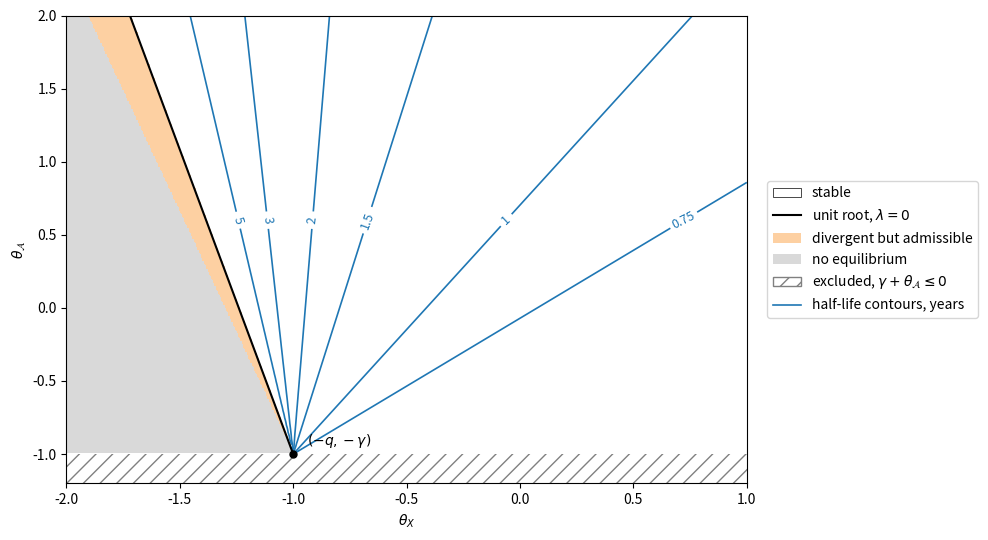
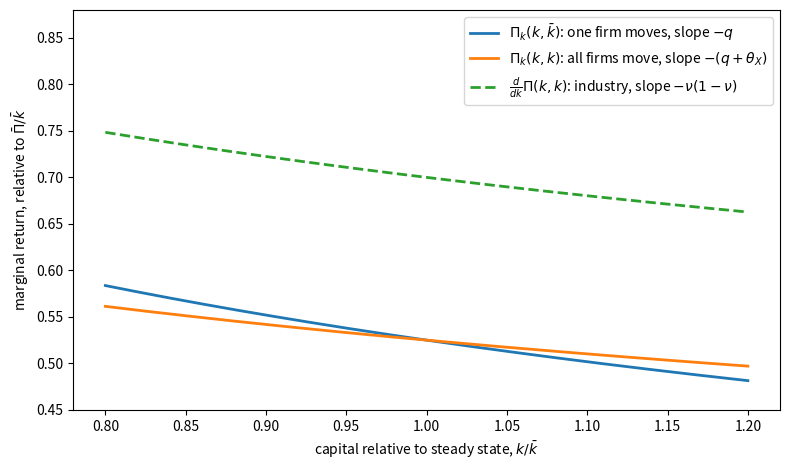
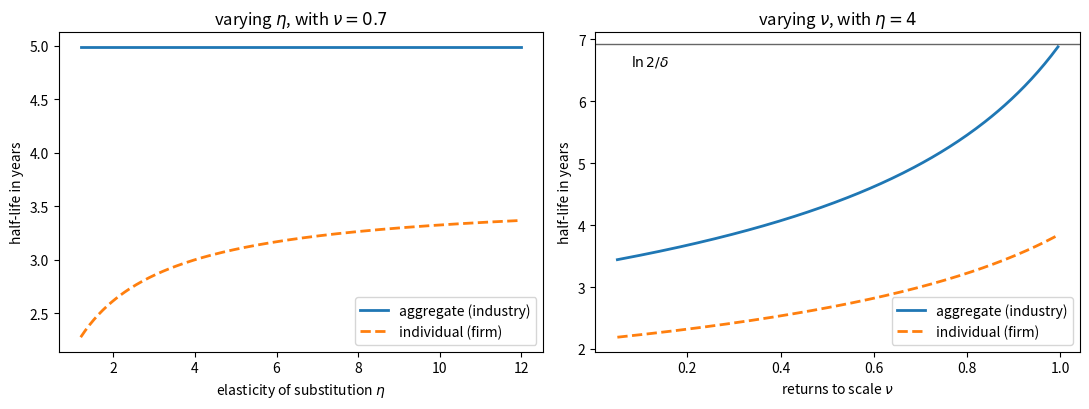
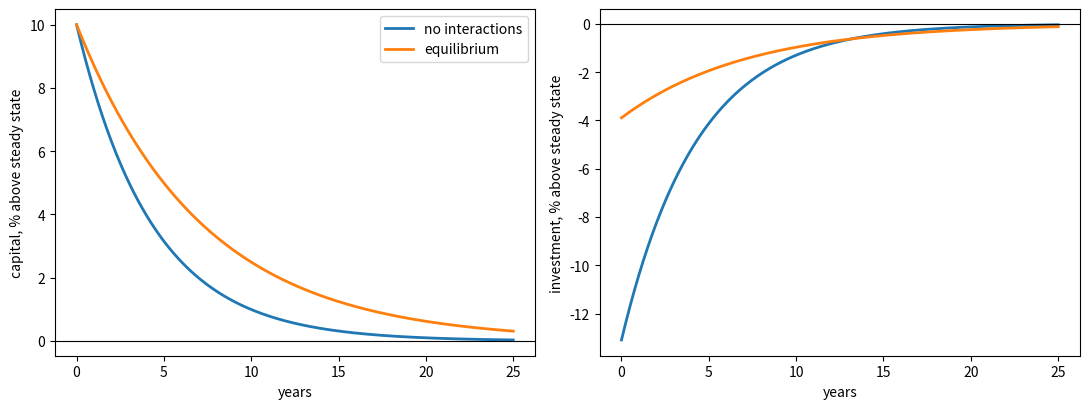
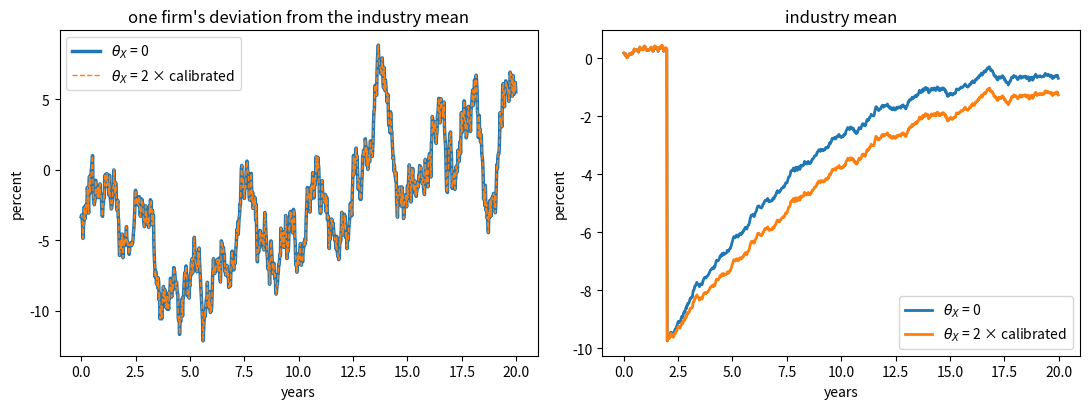
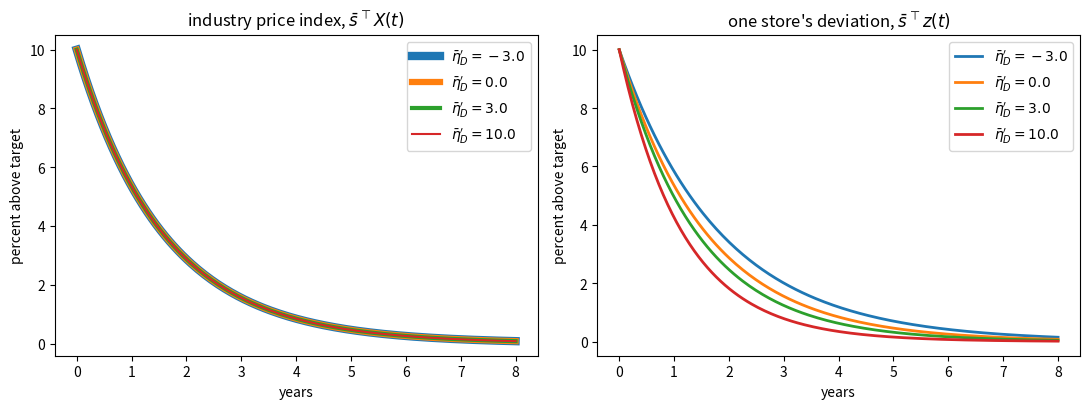
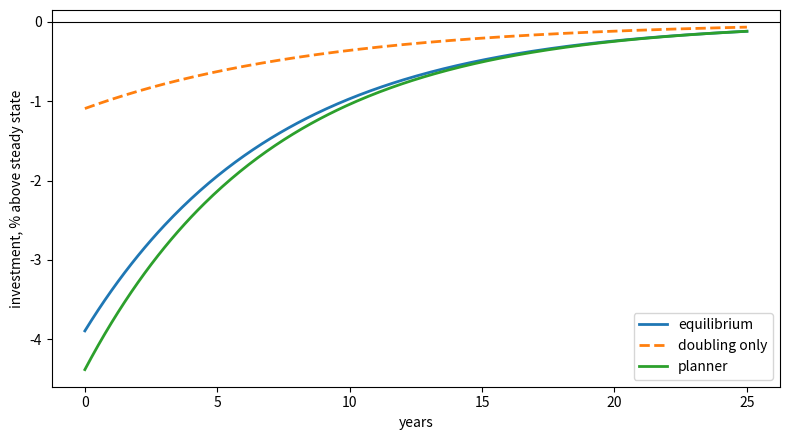
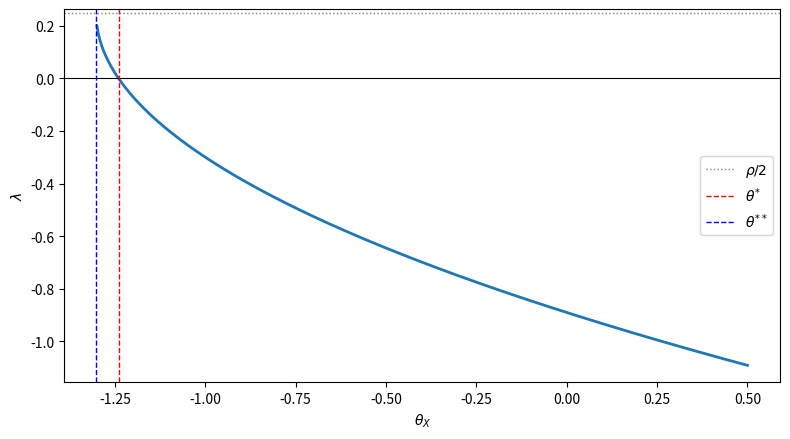

The matplotlib source for these figures, in order:
import numpy as np
import matplotlib.pyplot as plt
from matplotlib.patches import Patch
from matplotlib.lines import Line2D
from scipy.linalg import solve_continuous_are, expm
from scipy.optimize import brentq

def closed_loop(A, B, Γ_eff, P):
    "The matrix governing aggregate dynamics, Ẋ = (B Γ_eff^{-1} B' P - A) X."
    return B @ np.linalg.solve(Γ_eff, B.T @ P) - A

def mfg_riccati(A, B, Q, Γ, ρ, tol=1e-8):
    """
    Solve  P B Γ^{-1} B' P = Q + ρ P + P A + A' P  for the solution P whose
    closed-loop matrix B Γ^{-1} B' P - A has eigenvalues with real parts
    below ρ/2, and raise ValueError if there is none.

    Passing Q + Θ_X and Γ + Θ_A gives the equilibrium of the mean field game;
    passing Q and Γ gives the single agent's value function curvature.
    """
    n = A.shape[0]
    try:
        P = -solve_continuous_are(-(A + ρ/2 * np.eye(n)), B, Q, Γ)
    except (np.linalg.LinAlgError, ValueError):
        raise ValueError("no admissible solution of the Riccati equation")
    quad = P @ B @ np.linalg.solve(Γ, B.T) @ P
    residual = quad - (Q + ρ*P + P @ A + A.T @ P)
    scale = 1 + np.abs(Q).max() + np.abs(quad).max()
    if (np.abs(residual).max() > tol*scale
            or np.linalg.eigvals(closed_loop(A, B, Γ, P)).real.max() >= ρ/2):
        raise ValueError("no admissible solution of the Riccati equation")
    return P

ρ = 0.05
A = np.array([[0.4, 0.1],
              [0.0, 0.3]])
B = np.eye(2)
Q = np.array([[1.0, 0.2],
              [0.2, 0.8]])
Γ = np.array([[1.0, 0.1],
              [0.1, 1.2]])
Θ_X = np.array([[-0.3, 0.05],     # negative definite: complements in states
                [0.05, -0.2]])
Θ_A = np.array([[0.2, 0.0],       # positive definite: substitutes in actions
                [0.0, 0.1]])

β2 = mfg_riccati(A, B, Q, Γ, ρ)                 # single agent
P = mfg_riccati(A, B, Q + Θ_X, Γ + Θ_A, ρ)      # equilibrium

print("individual curvature β̄₂ =\n", β2.round(4))
print("\nequilibrium matrix P =\n", P.round(4))

D = B @ np.linalg.solve(Γ + Θ_A, B.T)

U_ind = closed_loop(A, B, Γ, β2)          # individual dynamics
U_agg = closed_loop(A, B, Γ + Θ_A, P)    # aggregate dynamics

print("individual eigenvalues:", np.linalg.eigvals(U_ind).round(4))
print("aggregate eigenvalues: ", np.linalg.eigvals(U_agg).round(4))

BΓB = B @ np.linalg.solve(Γ, B.T)
n = A.shape[0]

Ham = np.block([[ρ*np.eye(n) + A.T - β2 @ D, Θ_X + β2 @ (BΓB - D) @ β2],
                [D,                          -A + D @ β2]])

ev = np.linalg.eigvals(Ham)
print("eigenvalues of ℋ:", np.sort(ev.real).round(4))
print("paired as λ and ρ - λ:",
      np.allclose(np.sort(ev.real), np.sort(ρ - ev.real)))

stable = np.sort(ev.real[ev.real < ρ/2])
print("\nstable half of ℋ:      ", stable.round(4))
print("closed-loop eigenvalues:", np.sort(np.linalg.eigvals(U_agg).real).round(4))

def scalar_λ(ρ, a, b, q, γ, θ_X, θ_A):
    "Closed-form aggregate eigenvalue in the scalar case."
    return ρ/2 - np.sqrt((ρ/2 + a)**2 + b**2*(q + θ_X)/(γ + θ_A))

def half_life(λ):
    "Time for a state with eigenvalue λ < 0 to close half of a gap."
    return np.log(2)/(-λ)

ρ_s, a, b, q, γ = 0.5, 0.3, 1.0, 1.0, 1.0

errors = []
for θ_X, θ_A in ((0.0, 0.0), (-0.5, 0.0), (0.0, 0.5), (-0.5, 0.5)):
    P_s = mfg_riccati(np.array([[a]]), np.array([[b]]),
                      np.array([[q + θ_X]]), np.array([[γ + θ_A]]), ρ_s)
    λ_num = closed_loop(np.array([[a]]), np.array([[b]]),
                        np.array([[γ + θ_A]]), P_s)[0, 0]
    errors.append(abs(λ_num - scalar_λ(ρ_s, a, b, q, γ, θ_X, θ_A)))
print(f"largest gap between solver and closed form: {max(errors):.1e}")

θ_X_grid = np.linspace(-2.0, 1.0, 400)
θ_A_grid = np.linspace(-0.99, 2.0, 400)
TX, TA = np.meshgrid(θ_X_grid, θ_A_grid)

inside = (ρ_s/2 + a)**2 + b**2*(q + TX)/(γ + TA)
λ_plane = np.where(inside >= 0, ρ_s/2 - np.sqrt(np.maximum(inside, 0)), np.nan)
region = np.where(inside < 0, 2, np.where(λ_plane >= 0, 1, 0))
hl_plane = np.where(λ_plane < 0, np.log(2)/np.abs(λ_plane), np.nan)

def θ_X_on_contour(h, θ_A):
    "The value of θ_X at which the half-life equals h, given θ_A."
    λ = -np.log(2)/h
    ratio = ((ρ_s/2 - λ)**2 - (ρ_s/2 + a)**2)/b**2
    return ratio*(γ + θ_A) - q

levels = [0.75, 1, 1.5, 2, 3, 5]
colors = ['white', '#fdd0a2', '#d9d9d9']
fig, ax = plt.subplots(figsize=(10, 5.5))
ax.contourf(TX, TA, region, levels=[-0.5, 0.5, 1.5, 2.5], colors=colors)
cs = ax.contour(TX, TA, hl_plane, levels=levels, colors='C0', linewidths=1.2)
ax.clabel(cs, fmt='%g', fontsize=9,
          manual=[(θ_X_on_contour(h, 0.6), 0.6) for h in levels])
θ_A_line = np.linspace(-γ, 2.0, 50)
ax.plot(-q - a*(a + ρ_s)*(γ + θ_A_line)/b**2, θ_A_line, 'k', lw=1.5)
ax.axhspan(-1.2, -γ, facecolor='none', hatch='//', edgecolor='grey', lw=0)
ax.plot(-q, -γ, 'ko', ms=5)
ax.annotate(r'$(-q, -\gamma)$', (-q, -γ), xytext=(-q + 0.06, -γ + 0.06))
handles = [Patch(facecolor='white', edgecolor='k', lw=0.5, label='stable'),
           Line2D([0], [0], color='k', lw=1.5, label=r'unit root, $\lambda = 0$'),
           Patch(facecolor=colors[1], label='divergent but admissible'),
           Patch(facecolor=colors[2], label='no equilibrium'),
           Patch(facecolor='none', hatch='//', edgecolor='grey',
                 label=r'excluded, $\gamma + \theta_{\mathcal{A}} \leq 0$'),
           Line2D([0], [0], color='C0', lw=1.2, label='half-life contours, years')]
ax.legend(handles=handles, loc='center left', bbox_to_anchor=(1.02, 0.5))
ax.set_xlim(-2.0, 1.0)
ax.set_ylim(-1.2, 2.0)
ax.set_xlabel(r'$\theta_X$')
ax.set_ylabel(r'$\theta_{\mathcal{A}}$')
plt.tight_layout()
plt.show()

θ_star = -q - a*(a + ρ_s)*γ/b**2
θ_2star = θ_star - (ρ_s/2)**2*γ/b**2

for θ_X in ((θ_star + θ_2star)/2, θ_2star - 0.02):
    try:
        P_s = mfg_riccati(np.array([[a]]), np.array([[b]]),
                          np.array([[q + θ_X]]), np.array([[γ]]), ρ_s)
        λ_num = closed_loop(np.array([[a]]), np.array([[b]]), np.array([[γ]]), P_s)[0, 0]
        print(f"θ_X = {θ_X:.4f}: λ = {λ_num:.4f}")
    except ValueError as e:
        print(f"θ_X = {θ_X:.4f}: {e}")

def cap_q(η, ν):
    "Own-state curvature in the capital accumulation example."
    return ν*(η - 1)/η**2*(η*(1 - ν) + ν)

def cap_θ_X(η, ν):
    "State interaction in the capital accumulation example."
    return -(η - 1)/η*ν**2/η

η_c, ν_c = 4.0, 0.7

Π = lambda k, K: k**(ν_c*(1 - 1/η_c))*K**(ν_c/η_c)

h = 1e-5
Π_kk = (Π(1+h, 1) - 2*Π(1, 1) + Π(1-h, 1))/h**2
Π_kK = (Π(1+h, 1+h) - Π(1+h, 1-h) - Π(1-h, 1+h) + Π(1-h, 1-h))/(4*h**2)

print(f"{'':>10}{'finite difference':>20}{'closed form':>15}")
print(f"{'q':>10}{-Π_kk/Π(1, 1):>20.6f}{cap_q(η_c, ν_c):>15.6f}")
print(f"{'θ_X':>10}{-Π_kK/Π(1, 1):>20.6f}{cap_θ_X(η_c, ν_c):>15.6f}")
print(f"{'q + θ_X':>10}{-(Π_kk + Π_kK)/Π(1, 1):>20.6f}"
      f"{(η_c - 1)/η_c*ν_c*(1 - ν_c):>15.6f}")

Π_k = lambda k, K: ν_c*(1 - 1/η_c)*k**(ν_c*(1 - 1/η_c) - 1)*K**(ν_c/η_c)
k_grid = np.linspace(0.8, 1.2, 200)      # k̄ = 1, so that Π̄ = 1

fig, ax = plt.subplots(figsize=(8, 4.8))
ax.plot(k_grid, Π_k(k_grid, 1.0), lw=2,
        label=r'$\Pi_k(k, \bar k)$: one firm moves, slope $-q$')
ax.plot(k_grid, Π_k(k_grid, k_grid), lw=2,
        label=r'$\Pi_k(k, k)$: all firms move, slope $-(q+\theta_X)$')
ax.plot(k_grid, ν_c*k_grid**(ν_c - 1), lw=2, ls='--',
        label=r'$\frac{d}{dk}\Pi(k, k)$: industry, slope $-\nu(1-\nu)$')
ax.set_xlabel(r'capital relative to steady state, $k/\bar k$')
ax.set_ylabel(r'marginal return, relative to $\bar\Pi/\bar k$')
ax.set_ylim(0.45, 0.88)
ax.legend(loc='upper right')
plt.tight_layout()
plt.show()

ρ_c, δ_c = 0.05, 0.10
φ_c, ε_s_c = 1/7, 35/9

def cap_scale(η, ν, ρ=ρ_c, δ=δ_c):
    "δ k̄^{1-ν}, which converts φ and 1/ε_s into γ and θ_A."
    return δ*ν*(η - 1)/(η*(ρ + δ))

γ_c = φ_c*cap_scale(η_c, ν_c)
θ_A_c = cap_scale(η_c, ν_c)/ε_s_c
q_c, θ_X_c = cap_q(η_c, ν_c), cap_θ_X(η_c, ν_c)

λ_c = scalar_λ(ρ_c, δ_c, δ_c, q_c, γ_c, θ_X_c, θ_A_c)

θ_star_c = -q_c - δ_c*(δ_c + ρ_c)*(γ_c + θ_A_c)/δ_c**2   # stability threshold

print(f"γ = {γ_c:.4f},  θ_A = {θ_A_c:.4f}")
print(f"q = {q_c:.4f},  θ_X = {θ_X_c:.4f},  q + θ_X = {q_c + θ_X_c:.4f}")
print(f"stability threshold θ* = {θ_star_c:.4f}")
print(f"half-life of aggregate capital = {half_life(λ_c):.2f} years")

cases = {'no interactions':              (0.0,   0.0),
         'state complementarity only':   (θ_X_c, 0.0),
         'action substitutability only': (0.0,   θ_A_c),
         'equilibrium':                  (θ_X_c, θ_A_c)}

print(f"{'':>30}{'λ':>10}{'half-life':>12}")
for label, (tx, ta) in cases.items():
    λ_case = scalar_λ(ρ_c, δ_c, δ_c, q_c, γ_c, tx, ta)
    print(f"{label:>30}{λ_case:>10.4f}{half_life(λ_case):>12.2f}")

η_grid = np.linspace(1.2, 12, 200)
ν_grid = np.linspace(0.05, 0.995, 200)

def macro_micro(η, ν):
    "Aggregate and individual half-lives, holding φ and ε_s fixed."
    γ, θ_A = φ_c*cap_scale(η, ν), cap_scale(η, ν)/ε_s_c
    q, θ_X = cap_q(η, ν), cap_θ_X(η, ν)
    λ_agg = scalar_λ(ρ_c, δ_c, δ_c, q, γ, θ_X, θ_A)
    λ_ind = scalar_λ(ρ_c, δ_c, δ_c, q, γ, 0.0, 0.0)
    return half_life(λ_agg), half_life(λ_ind)

fig, axes = plt.subplots(1, 2, figsize=(11, 4.2))

hl_agg, hl_ind = np.array([macro_micro(η, ν_c) for η in η_grid]).T
axes[0].plot(η_grid, hl_agg, lw=2, label='aggregate (industry)')
axes[0].plot(η_grid, hl_ind, lw=2, ls='--', label='individual (firm)')
axes[0].set_xlabel('elasticity of substitution $\\eta$')
axes[0].set_title('varying $\\eta$, with $\\nu = 0.7$')

hl_agg, hl_ind = np.array([macro_micro(η_c, ν) for ν in ν_grid]).T
axes[1].plot(ν_grid, hl_agg, lw=2, label='aggregate (industry)')
axes[1].plot(ν_grid, hl_ind, lw=2, ls='--', label='individual (firm)')
axes[1].set_title('varying $\\nu$, with $\\eta = 4$')
axes[1].axhline(np.log(2)/δ_c, color='k', lw=1, alpha=0.6)
axes[1].set_xlabel('returns to scale $\\nu$')
axes[1].annotate('$\\ln 2/\\delta$', (0.08, np.log(2)/δ_c - 0.35))

for ax in axes:
    ax.set_ylabel('half-life in years')
    ax.legend(loc='lower right')
plt.tight_layout()
plt.show()

t_c = np.linspace(0, 25, 300)
X0_c = 0.10

fig, axes = plt.subplots(1, 2, figsize=(11, 4.2))
for label in ('no interactions', 'equilibrium'):
    tx, ta = cases[label]
    λ_case = scalar_λ(ρ_c, δ_c, δ_c, q_c, γ_c, tx, ta)
    path = X0_c*np.exp(λ_case*t_c)
    axes[0].plot(t_c, 100*path, lw=2, label=label)
    axes[1].plot(t_c, 100*(λ_case + δ_c)/δ_c*path, lw=2, label=label)

axes[0].set_ylabel('capital, % above steady state')
axes[1].set_ylabel('investment, % above steady state')
for ax in axes:
    ax.set_xlabel('years')
    ax.axhline(0, color='k', lw=0.8)
axes[0].legend()
plt.tight_layout()
plt.show()

def capital_policy(θ_X, θ_A=θ_A_c):
    "Coefficients of investment on X and on z in the capital example."
    one = np.array([[1.0]])
    P_s = mfg_riccati(δ_c*one, δ_c*one, (q_c + θ_X)*one, (γ_c + θ_A)*one, ρ_c)[0, 0]
    β2_s = mfg_riccati(δ_c*one, δ_c*one, q_c*one, γ_c*one, ρ_c)[0, 0]
    return δ_c*P_s/(γ_c + θ_A), δ_c*β2_s/γ_c

industries = (('θ_X = 0', 0.0), ('θ_X = 2 × calibrated', 2*θ_X_c))
print(f"{'':>22}{'slope on z':>12}{'slope on X':>12}")
for label, θ_X_use in industries:
    U_αX, U_αz = capital_policy(θ_X_use)
    print(f"{label:>22}{U_αz:>12.4f}{U_αX:>12.4f}")

rng = np.random.default_rng(0)
N, T, dt, σ = 400, 20.0, 0.02, 0.05
steps = int(T/dt)
dW = rng.normal(size=(steps, N))*np.sqrt(dt)     # the same draws for both
x0 = 0.05*rng.normal(size=N)
t_sim = np.arange(steps)*dt

fig, axes = plt.subplots(1, 2, figsize=(11, 4.2))
deviations = []
for k, (label, θ_X_sim) in enumerate(industries):
    U_αX, U_αz = capital_policy(θ_X_sim)
    x = x0.copy()
    X_path, z_path = np.empty(steps), np.empty(steps)
    for s in range(steps):
        if s == int(2.0/dt):
            x = x - 0.10                         # common shock
        X = x.mean()
        α = U_αX*X + U_αz*(x - X)
        X_path[s], z_path[s] = X, x[0] - X
        x = x + δ_c*(α - x)*dt + σ*dW[s]
    deviations.append(z_path)
    tex_label = label.replace('θ_X', r'$\theta_X$')
    axes[0].plot(t_sim, 100*z_path, lw=2.5 - 1.5*k, ls='-' if k == 0 else '--',
                 label=tex_label)
    axes[1].plot(t_sim, 100*X_path, lw=2, label=tex_label)

axes[0].set_title("one firm's deviation from the industry mean")
axes[1].set_title('industry mean')
for ax in axes:
    ax.set_xlabel('years')
    ax.set_ylabel('percent')
    ax.legend()
plt.tight_layout()
plt.show()

print("demeaned paths identical:", np.allclose(*deviations))

print(f"{'scale on Θ_X':>14}{'trace':>10}   eigenvalues")
for scale in (0.0, 0.5, 1.0, 1.5):
    P_s = mfg_riccati(A, B, Q + scale*Θ_X, Γ + Θ_A, ρ)
    U_s = closed_loop(A, B, Γ + Θ_A, P_s)
    print(f"{scale:>14}{np.trace(U_s):>10.4f}   {np.linalg.eigvals(U_s).real.round(4)}")

A_ce = np.array([[1.0, 2.0],
                 [2.0, 5.0]])
D_ce = np.array([[1.0, -3.0],
                 [-3.0, 10.0]])
Q_1 = np.array([[2.0, -1.0],
                [-1.0, 1.0]])
Q_2 = np.array([[3.0, 5.0],
                [5.0, 51.0]])

# with B = I, D = (Γ + Θ_A)^{-1}
Γ_ce = np.linalg.inv(D_ce)
P_ce = {}
for label, Q_i in (('Q_1', Q_1), ('Q_2', Q_2)):
    P_ce[label] = mfg_riccati(A_ce, np.eye(2), Q_i, Γ_ce, 0.0)
    U_i = closed_loop(A_ce, np.eye(2), Γ_ce, P_ce[label])
    print(f"{label}: trace {np.trace(U_i):.2f}, "
          f"closed-loop eigenvalues {np.sort(np.linalg.eigvals(U_i).real).round(2)}")

print("\neigenvalues of P_1 - P_2:", np.linalg.eigvalsh(P_ce['Q_1'] - P_ce['Q_2']).round(3))
print("A and D commute:", np.allclose(A_ce @ D_ce, D_ce @ A_ce))

def kimball(η_d, η_D, η_D_prime, s):
    "Curvature and state-interaction matrices under Kimball demand."
    s = np.asarray(s, dtype=float)
    ss = np.outer(s, s)
    Q = (η_D - 1)*((η_D - η_d + η_D_prime/(η_D - 1))*ss + η_d*np.diag(s))
    Θ_X = -η_D_prime*ss
    return Q, Θ_X

s_bar = np.array([0.5, 0.3, 0.2])       # three products, unequal shares
η_d, η_D = 6.0, 4.0                     # within-store and across-store elasticities
ρ_K, π_K = 0.04, 0.02                   # discount rate and cost inflation

n_K = len(s_bar)
A_K = π_K*np.eye(n_K)
B_K = np.eye(n_K)
Γ_K = 20.0*(np.eye(n_K) - 0.25*(np.ones((n_K, n_K)) - np.eye(n_K)))

print("Rotemberg cost matrix Γ =\n", Γ_K)
print("\neigenvalues of Γ:", np.linalg.eigvalsh(Γ_K).round(4))

print(f"{'η_D′':>6}  {'eigenvalues of Q':>28}  {'eigenvalues of Q + Θ_X':>28}")
for η_Dp in (-3.0, 0.0, 3.0, 10.0):
    Q_K, Θ_K = kimball(η_d, η_D, η_Dp, s_bar)
    print(f"{η_Dp:>6}  {str(np.linalg.eigvalsh(Q_K).round(3)):>28}"
          f"  {str(np.linalg.eigvalsh(Q_K + Θ_K).round(3)):>28}")

print(f"{'η_D′':>6}  {'aggregate eigenvalues':>34}  {'individual eigenvalues':>34}")
for η_Dp in (-3.0, 0.0, 3.0, 10.0):
    Q_K, Θ_K = kimball(η_d, η_D, η_Dp, s_bar)
    P_K = mfg_riccati(A_K, B_K, Q_K + Θ_K, Γ_K, ρ_K)
    β2_K = mfg_riccati(A_K, B_K, Q_K, Γ_K, ρ_K)
    ev_agg = np.sort(np.linalg.eigvals(closed_loop(A_K, B_K, Γ_K, P_K)).real)
    ev_ind = np.sort(np.linalg.eigvals(closed_loop(A_K, B_K, Γ_K, β2_K)).real)
    print(f"{η_Dp:>6}  {str(ev_agg.round(4)):>34}  {str(ev_ind.round(4)):>34}")

Q_K, Θ_K = kimball(η_d, η_D, 3.0, s_bar)
P_K = mfg_riccati(A_K, B_K, Q_K + Θ_K, Γ_K, ρ_K)
ev_solver = np.sort(np.linalg.eigvals(closed_loop(A_K, B_K, Γ_K, P_K)).real)
μ = np.linalg.eigvals(np.linalg.solve(Γ_K, Q_K + Θ_K)).real
ev_formula = np.sort(ρ_K/2 - np.sqrt((ρ_K/2 + π_K)**2 + μ))
print(f"largest gap between formula and solver: {np.abs(ev_solver - ev_formula).max():.1e}")

print(f"{'η_D′':>6}{'pass-through':>14}   best response matrix, first row")
for η_Dp in (-3.0, 0.0, 3.0, 10.0):
    Q_K, Θ_K = kimball(η_d, η_D, η_Dp, s_bar)
    BR = -np.linalg.solve(Q_K, Θ_K)
    κ = η_Dp/((η_D - 1)*η_D)
    BR_closed = κ/(1 + κ)*np.outer(np.ones(n_K), s_bar)
    assert np.allclose(BR, BR_closed)
    print(f"{η_Dp:>6}{BR.sum(axis=1)[0]:>14.4f}   {BR[0].round(4)}")

print("\nΘ_X symmetric:          ", np.allclose(Θ_K, Θ_K.T))
print("best response symmetric:", np.allclose(BR, BR.T))

t_K = np.linspace(0, 8, 200)
shock = 0.10*np.ones(n_K)      # ten percent above target, all products

fig, axes = plt.subplots(1, 2, figsize=(11, 4.2))
for k, η_Dp in enumerate((-3.0, 0.0, 3.0, 10.0)):
    Q_K, Θ_K = kimball(η_d, η_D, η_Dp, s_bar)
    P_K = mfg_riccati(A_K, B_K, Q_K + Θ_K, Γ_K, ρ_K)
    β2_K = mfg_riccati(A_K, B_K, Q_K, Γ_K, ρ_K)
    U_agg_K = closed_loop(A_K, B_K, Γ_K, P_K)
    U_ind_K = closed_loop(A_K, B_K, Γ_K, β2_K)
    agg = np.array([s_bar @ expm(U_agg_K*t) @ shock for t in t_K])
    dev = np.array([s_bar @ expm(U_ind_K*t) @ shock for t in t_K])
    label = f"$\\bar\\eta_D' = {η_Dp}$"
    # decreasing line widths, so that four coincident curves remain visible
    axes[0].plot(t_K, 100*agg, lw=6 - 1.5*k, label=label)
    axes[1].plot(t_K, 100*dev, lw=2, label=label)

axes[0].set_title('industry price index, $\\bar s^\\top X(t)$')
axes[1].set_title("one store's deviation, $\\bar s^\\top z(t)$")
for ax in axes:
    ax.set_xlabel('years')
    ax.set_ylabel('percent above target')
    ax.legend()
plt.tight_layout()
plt.show()

P_planner = mfg_riccati(A, B, Q + 2*Θ_X, Γ + 2*Θ_A, ρ)
U_pl = closed_loop(A, B, Γ + 2*Θ_A, P_planner)

print("individual eigenvalues:", np.sort(np.linalg.eigvals(U_ind).real).round(4))
print("aggregate eigenvalues: ", np.sort(np.linalg.eigvals(U_agg).real).round(4))
print("planner eigenvalues:   ", np.sort(np.linalg.eigvals(U_pl).real).round(4))

def cap_Λ_X(η, ν):
    "Aggregate-only state curvature in the capital accumulation example."
    return ν/η*(1 - ν/η)

Λ_X_c = cap_Λ_X(η_c, ν_c)
Λ_A_c = (1/ε_s_c - 1)*θ_A_c

print(f"Λ_X = {Λ_X_c:.4f},  Λ_A = {Λ_A_c:.4f}")
print(f"q + 2θ_X + Λ_X = {q_c + 2*θ_X_c + Λ_X_c:.4f},  ν(1 - ν) = {ν_c*(1 - ν_c):.4f}")

planner_cases = {'no interactions': (0.0,              0.0),
                 'equilibrium':     (θ_X_c,            θ_A_c),
                 'doubling only':   (2*θ_X_c,          2*θ_A_c),
                 'planner':         (2*θ_X_c + Λ_X_c,  2*θ_A_c + Λ_A_c)}

print(f"\n{'':>16}{'λ':>10}{'half-life':>12}{'investment on impact':>23}")
for label, (tx, ta) in planner_cases.items():
    λ_case = scalar_λ(ρ_c, δ_c, δ_c, q_c, γ_c, tx, ta)
    impact = 100*X0_c*(λ_case + δ_c)/δ_c
    print(f"{label:>16}{λ_case:>10.4f}{half_life(λ_case):>12.2f}{impact:>22.2f}%")

fig, ax = plt.subplots(figsize=(8, 4.5))
for label in ('equilibrium', 'doubling only', 'planner'):
    tx, ta = planner_cases[label]
    λ_case = scalar_λ(ρ_c, δ_c, δ_c, q_c, γ_c, tx, ta)
    ls = '--' if label == 'doubling only' else '-'
    ax.plot(t_c, 100*X0_c*(λ_case + δ_c)/δ_c*np.exp(λ_case*t_c), lw=2, ls=ls, label=label)
ax.axhline(0, color='k', lw=0.8)
ax.set_xlabel('years')
ax.set_ylabel('investment, % above steady state')
ax.legend()
plt.tight_layout()
plt.show()

ss_bar = np.outer(s_bar, s_bar)
V = np.diag(s_bar) - ss_bar
M_act = (η_D - 1)*(ss_bar + (2*η_d - 1)*V)
Q_K, Θ_K = kimball(η_d, η_D, 3.0, s_bar)

for label, M_use in (('equilibrium', Q_K + Θ_K), ('planner', M_act)):
    U_use = closed_loop(A_K, B_K, Γ_K, mfg_riccati(A_K, B_K, M_use, Γ_K, ρ_K))
    ev, W = np.linalg.eig(U_use)
    for j in np.argsort(ev.real):
        w = W[:, j].real
        cosine = abs(w.sum())/(np.sqrt(n_K)*np.linalg.norm(w))
        print(f"{label:>12}: eigenvalue {ev[j].real:.4f}, "
              f"alignment with the price level {cosine:.2f}")

θ_line = np.linspace(-1.30, 0.5, 400)
inside_line = (ρ_s/2 + a)**2 + b**2*(q + θ_line)/γ
λ_line = np.where(inside_line >= 0,
                  ρ_s/2 - np.sqrt(np.maximum(inside_line, 0)), np.nan)

fig, ax = plt.subplots(figsize=(8, 4.5))
ax.plot(θ_line, λ_line, lw=2)
ax.axhline(0, color='k', lw=0.8)
ax.axhline(ρ_s/2, color='grey', ls=':', lw=1, label=r'$\rho/2$')
ax.axvline(θ_star, color='r', ls='--', lw=1, label=r'$\theta^{*}$')
ax.axvline(θ_2star, color='b', ls='--', lw=1, label=r'$\theta^{**}$')
ax.set_xlabel(r'$\theta_X$')
ax.set_ylabel(r'$\lambda$')
ax.legend()
plt.tight_layout()
plt.show()

scale = cap_scale(η_c, ν_c)
print(f"{'φ':>6}{'1/ε_s':>8}{'aggregate':>12}{'individual':>12}{'planner':>10}")
for φ, inv_ε in ((0.40, 0.00), (0.30, 0.10), (1/7, 9/35), (0.05, 0.35)):
    γ_case, θ_A_case = φ*scale, inv_ε*scale
    λ_agg = scalar_λ(ρ_c, δ_c, δ_c, q_c, γ_case, θ_X_c, θ_A_case)
    λ_ind = scalar_λ(ρ_c, δ_c, δ_c, q_c, γ_case, 0.0, 0.0)
    λ_pl = scalar_λ(ρ_c, δ_c, δ_c, q_c, γ_case,
                    2*θ_X_c + Λ_X_c, (1 + inv_ε)*θ_A_case)
    print(f"{φ:>6.3f}{inv_ε:>8.3f}{half_life(λ_agg):>12.4f}"
          f"{half_life(λ_ind):>12.4f}{half_life(λ_pl):>10.4f}")

print(f"{'ν':>8}{'q + θ_X':>10}{'λ':>10}{'half-life':>11}{'A/X':>9}")
for ν in (0.7, 0.9, 0.99, 0.999, 0.99999):
    γ_ν, θ_A_ν = φ_c*cap_scale(η_c, ν), cap_scale(η_c, ν)/ε_s_c
    λ_ν = scalar_λ(ρ_c, δ_c, δ_c, cap_q(η_c, ν), γ_ν, cap_θ_X(η_c, ν), θ_A_ν)
    print(f"{ν:>8}{cap_q(η_c,ν) + cap_θ_X(η_c,ν):>10.5f}{λ_ν:>10.5f}"
          f"{half_life(λ_ν):>11.3f}{(λ_ν + δ_c)/δ_c:>9.4f}")

U_obs = closed_loop(A, B, Γ + Θ_A, P)      # what the econometrician estimates

P_hat = np.linalg.solve(D, U_obs + A)
Θ_X_hat = P_hat @ D @ P_hat - Q - ρ*P_hat - P_hat @ A - A.T @ P_hat

print("true Θ_X =\n", Θ_X.round(6))
print("\nrecovered Θ_X =\n", Θ_X_hat.round(6))
print(f"\nmaximum error: {np.abs(Θ_X - Θ_X_hat).max():.2e}")

ratio = (q + (-0.4))/(γ + 0.3)       # baseline θ_X = -0.4, θ_A = 0.3

print(f"{'θ_A':>7}{'θ_X':>12}{'λ':>12}{'policy coeff':>15}")
for θ_A_alt in (0.3, 0.0, 0.6, 1.0):
    θ_X_alt = ratio*(γ + θ_A_alt) - q
    λ_alt = scalar_λ(ρ_s, a, b, q, γ, θ_X_alt, θ_A_alt)
    print(f"{θ_A_alt:>7.2f}{θ_X_alt:>12.6f}{λ_alt:>12.6f}{(λ_alt + a)/b:>15.6f}")

B_true = np.array([[1.0, 0.3],
                   [0.0, 0.8]])
Γ_eq = Γ + Θ_A

# the reduced-form matrices the econometrician estimates
β2_true = mfg_riccati(A, B_true, Q, Γ, ρ)
P_true = mfg_riccati(A, B_true, Q + Θ_X, Γ_eq, ρ)
U_XX = closed_loop(A, B_true, Γ_eq, P_true)
U_zz = closed_loop(A, B_true, Γ, β2_true)
U_αX = np.linalg.solve(Γ_eq, B_true.T @ P_true)
U_αz = np.linalg.solve(Γ, B_true.T @ β2_true)

# recovery
B_hat = (U_zz - U_XX) @ np.linalg.inv(U_αz - U_αX)
A_hat = B_hat @ U_αX - U_XX
P_hat = np.linalg.solve(B_hat.T, Γ_eq @ U_αX)
β2_hat = np.linalg.solve(B_hat.T, Γ @ U_αz)
Q_hat = (β2_hat @ B_hat @ np.linalg.solve(Γ, B_hat.T) @ β2_hat
         - ρ*β2_hat - β2_hat @ A_hat - A_hat.T @ β2_hat)
D_hat = B_hat @ np.linalg.solve(Γ_eq, B_hat.T)
Θ_X_hat = P_hat @ D_hat @ P_hat - Q_hat - ρ*P_hat - P_hat @ A_hat - A_hat.T @ P_hat

for name, est, true in (('B', B_hat, B_true), ('A', A_hat, A),
                        ('Q', Q_hat, Q), ('Θ_X', Θ_X_hat, Θ_X)):
    print(f"maximum error in {name:>3}: {np.abs(est - true).max():.1e}")

def compare_draws(draw_A, n_draws=400, seed=3, ρ=0.05):
    """
    Compare equilibria with interactions Θ_X and 1.5 Θ_X in random
    two-dimensional economies with B = I and Θ_A = 0.  draw_A(rng, Γ)
    returns the drift matrix.  Returns the number of draws kept, the number
    in which the trace rose and the number in which every eigenvalue rose.
    """
    rng = np.random.default_rng(seed)
    I2 = np.eye(2)
    kept = trace_rose = eig_rose = 0
    for _ in range(n_draws):
        M = rng.normal(size=(2, 2)); Q_r = M @ M.T + 0.5*I2
        M = rng.normal(size=(2, 2)); Γ_r = M @ M.T + 0.5*I2
        M = rng.normal(size=(2, 2)); Θ_r = -0.2*(M @ M.T)
        A_r = draw_A(rng, Γ_r)
        if np.linalg.eigvalsh(Q_r + 1.5*Θ_r).min() <= 0:
            continue
        J0 = closed_loop(A_r, I2, Γ_r, mfg_riccati(A_r, I2, Q_r + Θ_r, Γ_r, ρ))
        J1 = closed_loop(A_r, I2, Γ_r, mfg_riccati(A_r, I2, Q_r + 1.5*Θ_r, Γ_r, ρ))
        e0 = np.sort(np.linalg.eigvals(J0).real)
        e1 = np.sort(np.linalg.eigvals(J1).real)
        kept += 1
        trace_rose += np.trace(J1) > np.trace(J0) - 1e-10
        eig_rose += np.all(e1 >= e0 - 1e-10)
    return kept, trace_rose, eig_rose

def general_drift(rng, Γ):
    "A random drift matrix with no particular structure."
    return rng.normal(size=(2, 2))*0.3 + 0.4*np.eye(2)

def symmetric_drift(rng, Γ):
    "A random drift matrix with Γ A symmetric, so that D^{-1} A is symmetric."
    M = rng.normal(size=(2, 2))
    return np.linalg.solve(Γ, 0.3*(M + M.T) + 0.4*np.eye(2))

for label, draw_A in (('general A', general_drift), ('D⁻¹A symmetric', symmetric_drift)):
    kept, trace_rose, eig_rose = compare_draws(draw_A)
    print(f"{label:>16}: draws kept {kept}, trace rose {trace_rose}, "
          f"every eigenvalue rose {eig_rose}")

def eigen_pair(Θ_X_use, Θ_A_use):
    "Closed-loop eigenvalues for the equilibrium and for the planner."
    P_eq = mfg_riccati(A, B, Q + Θ_X_use, Γ + Θ_A_use, ρ)
    P_pl = mfg_riccati(A, B, Q + 2*Θ_X_use, Γ + 2*Θ_A_use, ρ)
    e_eq = np.sort(np.linalg.eigvals(closed_loop(A, B, Γ + Θ_A_use, P_eq)).real)
    e_pl = np.sort(np.linalg.eigvals(closed_loop(A, B, Γ + 2*Θ_A_use, P_pl)).real)
    return e_eq, e_pl

zero = np.zeros((2, 2))
planner_tests = {'states, complements':  (Θ_X, zero),
                 'actions, substitutes': (zero,  0.2*np.eye(2)),
                 'actions, complements': (zero, -0.2*np.eye(2)),
                 'both complements':     (Θ_X, -0.2*np.eye(2))}

print(f"{'case':24}{'equilibrium':>22}{'planner':>22}   planner slower?")
for label, (tx, ta) in planner_tests.items():
    e_eq, e_pl = eigen_pair(tx, ta)
    slower = bool(np.all(e_pl >= e_eq - 1e-12))
    print(f"{label:24}{str(e_eq.round(4)):>22}{str(e_pl.round(4)):>22}   {slower}")

sides = {'equilibrium':      (θ_X_c,           θ_A_c),
         'state side only':  (2*θ_X_c + Λ_X_c, θ_A_c),
         'action side only': (θ_X_c,           2*θ_A_c + Λ_A_c),
         'planner':          (2*θ_X_c + Λ_X_c, 2*θ_A_c + Λ_A_c)}

for label, (tx, ta) in sides.items():
    λ_case = scalar_λ(ρ_c, δ_c, δ_c, q_c, γ_c, tx, ta)
    print(f"{label:>18}: half-life {half_life(λ_case):.2f} years")

def planner_gap(inv_ε, η):
    "Planner's half-life minus the equilibrium's, as a function of 1/ε_s."
    scale_η = cap_scale(η, ν_c)
    γ_η, θ_A_η = φ_c*scale_η, inv_ε*scale_η
    q_η, θ_X_η = cap_q(η, ν_c), cap_θ_X(η, ν_c)
    λ_eq = scalar_λ(ρ_c, δ_c, δ_c, q_η, γ_η, θ_X_η, θ_A_η)
    λ_pl = scalar_λ(ρ_c, δ_c, δ_c, q_η, γ_η,
                         2*θ_X_η + cap_Λ_X(η, ν_c), (1 + inv_ε)*θ_A_η)
    return half_life(λ_pl) - half_life(λ_eq)

for η in (2.0, 4.0, 8.0):
    inv_star = brentq(planner_gap, 0.01, 20.0, args=(η,))
    print(f"η = {η}: half-lives coincide at ε_s = {1/inv_star:.2f}")

def hessian(f, v, h=1e-4):
    "Central finite-difference Hessian of the scalar function f at v."
    m = len(v)
    E = h*np.eye(m)
    hess = np.empty((m, m))
    for i in range(m):
        for j in range(m):
            hess[i, j] = (f(v + E[i] + E[j]) - f(v + E[i] - E[j])
                          - f(v - E[i] + E[j]) + f(v - E[i] - E[j]))/(4*h**2)
    return hess

def store_profit(x, X, η_d, η_D, η_Dp, s, actual=True):
    """
    Profit of a store charging log prices x when all other stores charge X,
    with flexible prices normalized to one.  With actual=False the factor
    𝒴/Φ(p̃), which does not depend on x, is dropped.
    """
    p, p_others = np.exp(x), np.exp(X)
    Φ = lambda p: (s @ p**(1 - η_d))**(1/(1 - η_d))
    y = Φ(p)/Φ(p_others)
    demand = y**(η_Dp - η_D)*np.exp(-η_Dp*(y - 1))
    mc = (η_D - 1)/η_D
    profit = np.sum((p - mc)*s*(p/Φ(p))**(-η_d))*demand
    return profit/Φ(p_others) if actual else profit

def profit_curvatures(η_d, η_D, η_Dp, s, actual=True):
    "Q, Θ_X and Λ_X from the Hessian of store profits at the steady state."
    n = len(s)
    f = lambda v: store_profit(v[:n], v[n:], η_d, η_D, η_Dp, s, actual)
    v0 = np.zeros(2*n)
    hess = -hessian(f, v0)/f(v0)
    return hess[:n, :n], hess[:n, n:], hess[n:, n:]

M_norm = (η_d*(2*η_D - 1) - η_D)*V - η_D*ss_bar

for actual, M_closed in ((True, M_act), (False, M_norm)):
    label = "actual" if actual else "factor dropped"
    for η_Dp in (-3.0, 3.0, 10.0):
        Q_f, Θ_f, Λ_f = profit_curvatures(η_d, η_D, η_Dp, s_bar, actual)
        Q_K, Θ_K = kimball(η_d, η_D, η_Dp, s_bar)
        err_QΘ = max(np.abs(Q_f - Q_K).max(), np.abs(Θ_f - Θ_K).max())
        err_M = np.abs(Q_f + 2*Θ_f + Λ_f - M_closed).max()
        print(f"{label:>15}, η_D′ = {η_Dp:>5}: error in Q and Θ_X {err_QΘ:.0e}, "
              f"error in Q + 2Θ_X + Λ_X {err_M:.0e}")

for label, M_closed in (('actual', M_act), ('factor dropped', M_norm)):
    E_pl = M_closed + (π_K + ρ_K/2)**2*Γ_K
    print(f"{label:>15}: eigenvalues of E {np.linalg.eigvalsh(E_pl).round(3)}")
    try:
        mfg_riccati(A_K, B_K, M_closed, Γ_K, ρ_K)
        print(" "*17 + "the planner's Riccati equation has an admissible solution")
    except ValueError as e:
        print(" "*17 + str(e))

ones = np.ones(n_K)
v = np.array([1.0, -1.0, 0.5])
v = v - (s_bar @ v)*ones                    # now s̄'v = 0
Q_K, Θ_K = kimball(η_d, η_D, 3.0, s_bar)

for name, M_use in (('equilibrium', Q_K + Θ_K), ('planner', M_act)):
    ratio_v = (v @ M_use @ v)/(v @ np.diag(s_bar) @ v)
    print(f"{name:>12}: 1'M1 = {ones @ M_use @ ones:7.3f},   "
          f"v'Mv / v'diag(s̄)v = {ratio_v:7.3f}")
